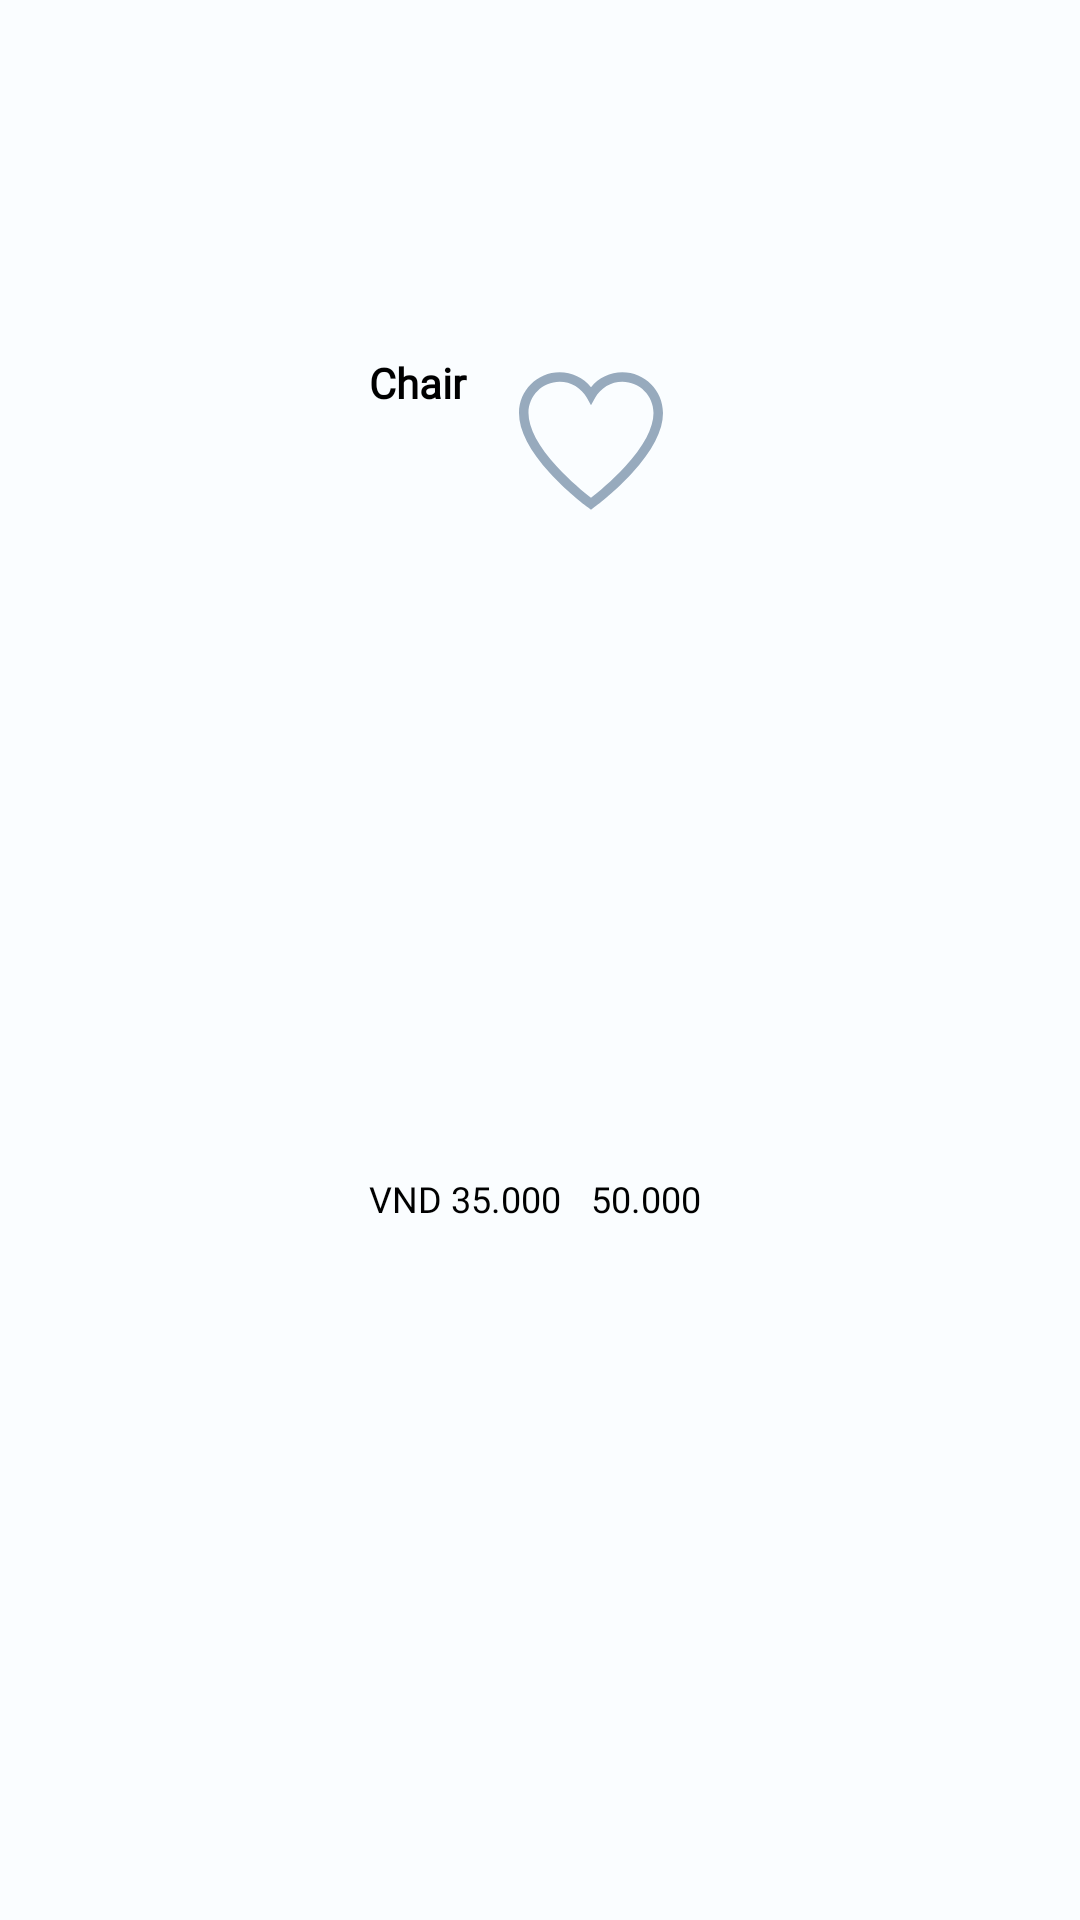

The Android layout XML behind this screen, and the referenced resources:
<!-- AndroidManifest.xml: application theme Theme.SE114_FinalProject -->
<!-- res/layout/product_rv_item.xml -->
<?xml version="1.0" encoding="utf-8"?>
<LinearLayout xmlns:android="http://schemas.android.com/apk/res/android"
    xmlns:app="http://schemas.android.com/apk/res-auto"
    android:layout_width="wrap_content"
    android:layout_height="wrap_content"
    android:background="@color/card_background"
    app:elevation="0dp"

    >

    <androidx.constraintlayout.widget.ConstraintLayout
        android:layout_width="match_parent"
        android:layout_height="match_parent">

        <ImageView
            android:id="@+id/img_product"
            android:layout_width="114dp"
            android:layout_height="108dp"
            app:layout_constraintEnd_toEndOf="parent"
            app:layout_constraintStart_toStartOf="parent"
            app:layout_constraintTop_toTopOf="parent"
            android:scaleType="fitCenter"/>

        <LinearLayout
            android:id="@+id/linear_product_name"
            android:layout_width="0dp"
            android:layout_height="wrap_content"
            android:layout_marginTop="10dp"
            android:orientation="horizontal"
            app:layout_constraintStart_toStartOf="@id/img_product"
            app:layout_constraintTop_toBottomOf="@id/img_product"
            app:layout_constraintEnd_toEndOf="@id/img_product">

            <TextView
                android:id="@+id/tv_name"
                android:layout_width="wrap_content"
                android:layout_height="wrap_content"
                android:fontFamily="@font/poppins_light"
                android:text="Chair"
                android:textColor="@color/black"
                android:textSize="14sp"
                android:textStyle="bold"
                android:layout_weight="1"/>

            <ImageView
                android:id="@+id/img_favorite"
                android:layout_width="wrap_content"
                android:layout_height="wrap_content"
                android:layout_marginTop="5dp"
                android:layout_marginEnd="16dp"
                android:scaleType="centerCrop"
                android:src="@drawable/ic_favorite"
                app:tint="@color/blue_gray200" />
        </LinearLayout>

        <TextView
            android:id="@+id/tv_new_price"
            android:layout_width="wrap_content"
            android:layout_height="wrap_content"
            android:layout_marginTop="3dp"
            android:layout_marginBottom="15dp"
            android:fontFamily="@font/sf_pro_display_regular"
            android:text="50.000"
            android:textColor="@color/black"
            android:textSize="12sp"
            app:layout_constraintBottom_toBottomOf="parent"
            app:layout_constraintStart_toEndOf="@id/tv_price"
            app:layout_constraintTop_toBottomOf="@id/linear_product_name"
            android:layout_marginStart="10dp"/>

        <TextView
            android:id="@+id/tv_price"
            android:layout_width="wrap_content"
            android:layout_height="wrap_content"
            android:layout_marginTop="3dp"
            android:layout_marginBottom="15dp"
            android:fontFamily="@font/sf_pro_display_regular"
            android:text="VND 35.000"
            android:textColor="@color/black"
            android:textSize="12sp"
            app:layout_constraintBottom_toBottomOf="parent"
            app:layout_constraintStart_toStartOf="@id/img_product"
            app:layout_constraintTop_toBottomOf="@id/linear_product_name" />

    </androidx.constraintlayout.widget.ConstraintLayout>
</LinearLayout>
<!-- resources referenced by this layout -->
<resources>
  <color name="black">#FF000000</color>
  <color name="blue_gray200">#97AABD</color>
  <color name="card_background">#FAFDFF</color>
  <!-- drawable ic_favorite (drawable) -->
  <vector xmlns:android="http://schemas.android.com/apk/res/android" android:height="48dp" android:viewportHeight="455" android:viewportWidth="455" android:width="48dp">
        
      <path android:fillColor="@color/white" android:pathData="M326.63,10.35c-38.73,0 -74.99,17.54 -99.13,46.92c-24.14,-29.38 -60.4,-46.92 -99.13,-46.92C57.59,10.35 0,67.93 0,138.71c0,55.43 33.05,119.54 98.23,190.55c50.16,54.65 104.73,96.96 120.26,108.63l9.01,6.77l9.01,-6.77c15.53,-11.67 70.1,-53.98 120.26,-108.63C421.95,258.25 455,194.14 455,138.71C455,67.93 397.41,10.35 326.63,10.35zM334.67,308.97c-41.26,44.95 -85.65,81.28 -107.17,98.03c-21.52,-16.75 -65.91,-53.08 -107.17,-98.03C61.24,244.59 30,185.72 30,138.71c0,-54.24 44.13,-98.37 98.37,-98.37c35.69,0 68.65,19.45 86.01,50.77l13.12,23.67l13.12,-23.67c17.36,-31.32 50.32,-50.77 86.01,-50.77c54.24,0 98.37,44.13 98.37,98.37C425,185.72 393.76,244.59 334.67,308.97z"/>
      
  </vector>
  <style name="Theme.SE114_FinalProject" parent="Theme.MaterialComponents.Light.NoActionBar">
          <item name="colorPrimary">@color/purple_500</item>
          <item name="colorPrimaryDark">@color/purple_700</item>
          <item name="colorAccent">@color/teal_200</item>
      </style>
  <color name="white">#FFFFFFFF</color>
  <color name="purple_500">#FF6200EE</color>
  <color name="purple_700">#FF3700B3</color>
  <color name="teal_200">#FF03DAC5</color>
</resources>
